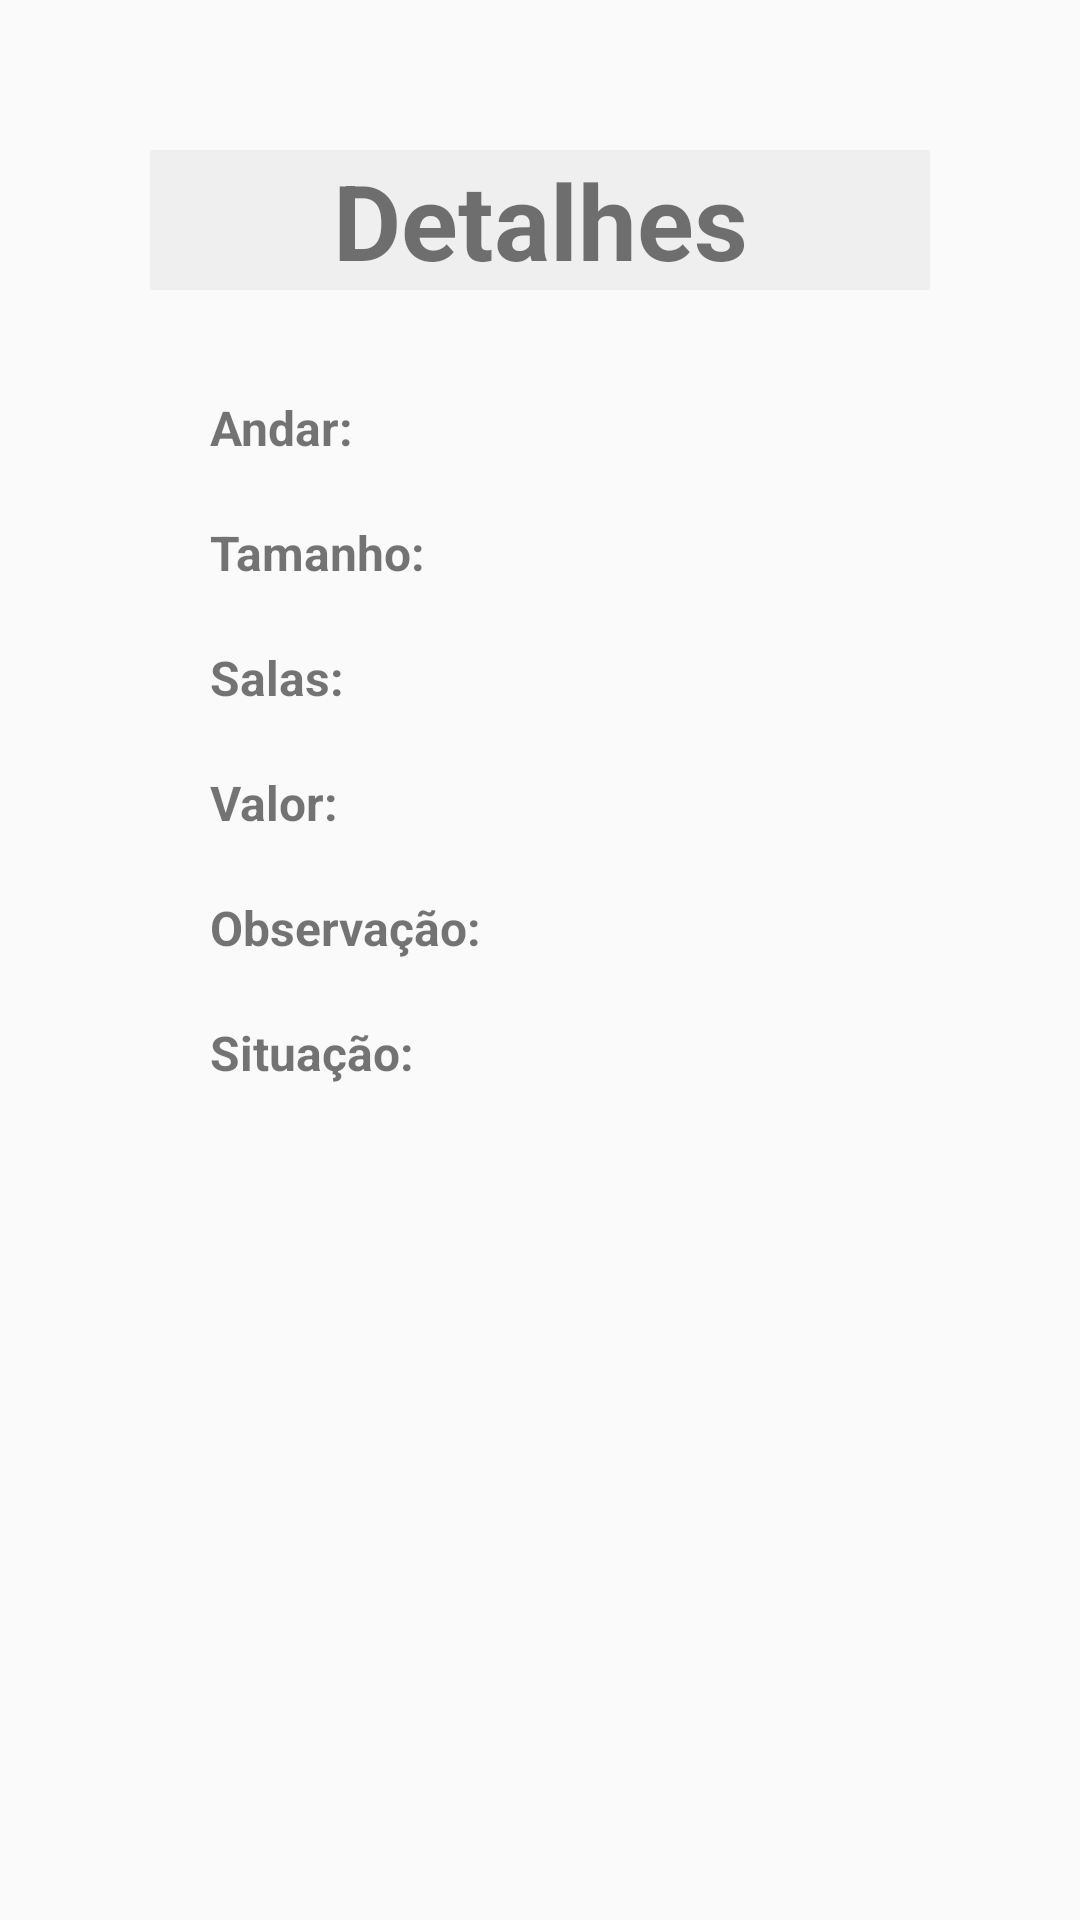

Produce the Android XML layout that renders to this screen, including the resource entries it uses.
<!-- AndroidManifest.xml: application theme AppTheme -->
<!-- res/layout/activity_detalhes.xml -->
<?xml version="1.0" encoding="utf-8"?>
<LinearLayout xmlns:android="http://schemas.android.com/apk/res/android"
    xmlns:app="http://schemas.android.com/apk/res-auto"
    xmlns:tools="http://schemas.android.com/tools"
    android:layout_width="match_parent"
    android:layout_height="match_parent"
    android:orientation="vertical"
    android:padding="50dp"
    tools:context="com.example.matheusekaique.crud_conjunto.DetalhesActivity">
    <LinearLayout
        android:layout_width="match_parent"
        android:layout_height="wrap_content"
        android:orientation="horizontal">
        <TextView
            android:layout_width="match_parent"
            android:layout_height="wrap_content"
            android:text="Detalhes"
            android:gravity="center"
            android:textStyle="bold"
            android:background="#efefef"
            android:textSize="35dp"
            android:layout_marginBottom="35dp"/>
    </LinearLayout>
    <LinearLayout
        android:layout_width="wrap_content"
        android:layout_height="wrap_content"
        android:orientation="horizontal"
        android:layout_marginLeft="20dp">
        <TextView
            android:layout_width="match_parent"
            android:layout_height="wrap_content"
            android:text="@string/txtAndar"
            android:textStyle="bold"
            android:textSize="16dp"/>
        <TextView
            android:id="@+id/txtAndar"
            android:layout_width="match_parent"
            android:layout_height="wrap_content"
            android:layout_marginLeft="8dp"
            android:textSize="16dp"/>
    </LinearLayout>
    <LinearLayout
        android:layout_width="wrap_content"
        android:layout_height="wrap_content"
        android:orientation="horizontal"
        android:layout_marginLeft="20dp"
        android:layout_marginTop="20dp">
        <TextView
            android:layout_width="match_parent"
            android:layout_height="wrap_content"
            android:text="@string/txtTamanho"
            android:textStyle="bold"
            android:textSize="16dp"/>
        <TextView
            android:id="@+id/txtTamanho"
            android:layout_width="match_parent"
            android:layout_height="wrap_content"
            android:layout_marginLeft="8dp"
            android:textSize="16dp"/>
    </LinearLayout>
    <LinearLayout
        android:layout_width="wrap_content"
        android:layout_height="wrap_content"
        android:orientation="horizontal"
        android:layout_marginLeft="20dp"
        android:layout_marginTop="20dp">
        <TextView
            android:layout_width="match_parent"
            android:layout_height="wrap_content"
            android:text="@string/txtSalas"
            android:textStyle="bold"
            android:textSize="16dp"/>
        <TextView
            android:id="@+id/txtSalas"
            android:layout_width="match_parent"
            android:layout_height="wrap_content"
            android:layout_marginLeft="8dp"
            android:textSize="16dp"/>
    </LinearLayout>
    <LinearLayout
        android:layout_width="wrap_content"
        android:layout_height="wrap_content"
        android:orientation="horizontal"
        android:layout_marginLeft="20dp"
        android:layout_marginTop="20dp">
        <TextView
            android:layout_width="match_parent"
            android:layout_height="wrap_content"
            android:text="@string/txtValor"
            android:textStyle="bold"
            android:textSize="16dp"/>
        <TextView
            android:id="@+id/txtValor"
            android:layout_width="match_parent"
            android:layout_height="wrap_content"
            android:layout_marginLeft="8dp"
            android:textSize="16dp"/>
    </LinearLayout>
    <LinearLayout
        android:layout_width="wrap_content"
        android:layout_height="wrap_content"
        android:orientation="horizontal"
        android:layout_marginLeft="20dp"
        android:layout_marginTop="20dp">
        <TextView
            android:layout_width="match_parent"
            android:layout_height="wrap_content"
            android:text="@string/txtObservacao"
            android:textStyle="bold"
            android:textSize="16dp"/>
        <TextView
            android:id="@+id/txtObservacao"
            android:layout_width="match_parent"
            android:layout_height="wrap_content"
            android:layout_marginLeft="8dp"
            android:textSize="16dp"/>
    </LinearLayout>
    <LinearLayout
        android:layout_width="wrap_content"
        android:layout_height="wrap_content"
        android:orientation="horizontal"
        android:layout_marginLeft="20dp"
        android:layout_marginTop="20dp">
        <TextView
            android:layout_width="match_parent"
            android:layout_height="wrap_content"
            android:text="@string/txtSituacao"
            android:textStyle="bold"
            android:textSize="16dp"/>
        <TextView
            android:id="@+id/txtSituacao"
            android:layout_width="match_parent"
            android:layout_height="wrap_content"
            android:textSize="16dp"
            android:layout_marginLeft="8dp"/>
    </LinearLayout>
</LinearLayout>
<!-- resources referenced by this layout -->
<resources>
  <string name="txtAndar">Andar: </string>
  <string name="txtObservacao">Observação: </string>
  <string name="txtSalas">Salas: </string>
  <string name="txtSituacao">Situação: </string>
  <string name="txtTamanho">Tamanho: </string>
  <string name="txtValor">Valor: </string>
  <style name="AppTheme" parent="Theme.AppCompat.Light.DarkActionBar">
          
          
        </style>
</resources>
